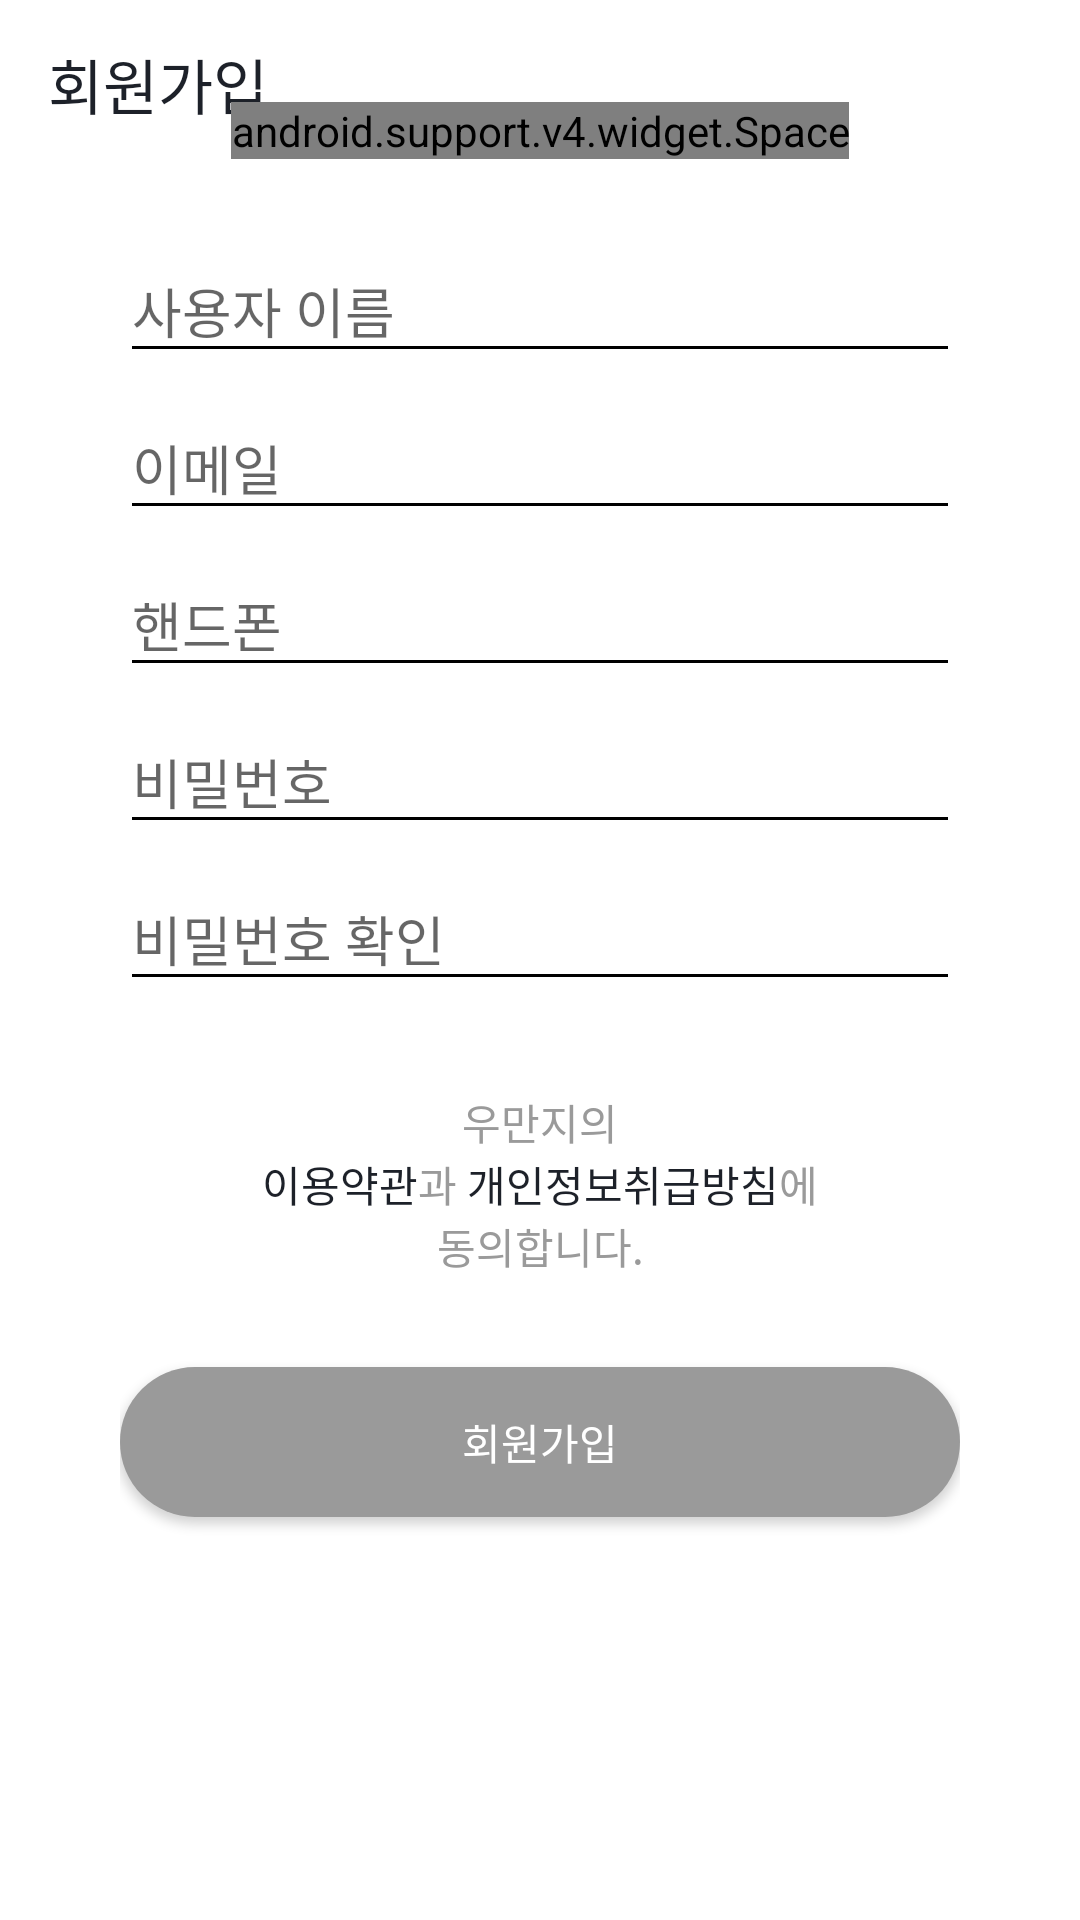

This screen was rendered from an Android layout file. Write that file and the resources it references.
<!-- AndroidManifest.xml: application theme AppTheme.NoActionBar -->
<!-- res/layout/activity_signup.xml -->
<?xml version="1.0" encoding="utf-8"?>
<android.support.constraint.ConstraintLayout
    android:id="@+id/constraint_layout"
    xmlns:android="http://schemas.android.com/apk/res/android"
    xmlns:app="http://schemas.android.com/apk/res-auto"
    xmlns:tools="http://schemas.android.com/tools"
    android:layout_width="match_parent"
    android:layout_height="match_parent"
    android:background="@color/white"
    android:orientation="vertical"
    tools:context=".ui.sign.SignupActivity">

    <android.support.v7.widget.Toolbar
        android:id="@+id/toolbar"
        android:layout_width="match_parent"
        android:layout_height="?attr/actionBarSize"
        android:background="?attr/colorPrimary"
        android:theme="@style/AppTheme"
        app:elevation="0dp"
        app:layout_constraintTop_toTopOf="parent"
        app:popupTheme="@style/AppTheme"
        app:subtitleTextColor="@color/text_black"
        app:title="@string/activity_signup"
        app:titleTextColor="@color/text_black" />

    <include layout="@layout/toolbar_progress" />

    <ScrollView
        android:id="@+id/sv_signup"
        android:layout_width="0dp"
        android:layout_height="0dp"
        android:fillViewport="true"
        android:paddingLeft="40dp"
        android:paddingRight="40dp"
        android:paddingTop="16dp"
        app:layout_constraintBottom_toBottomOf="parent"
        app:layout_constraintLeft_toLeftOf="parent"
        app:layout_constraintRight_toRightOf="parent"
        app:layout_constraintTop_toBottomOf="@+id/toolbar">

        <android.support.constraint.ConstraintLayout
            android:layout_width="match_parent"
            android:layout_height="wrap_content">

            <View
                android:layout_width="0dp"
                android:layout_height="0dp"
                android:focusableInTouchMode="true" />

            <android.support.design.widget.TextInputLayout
                android:id="@+id/user_name_layout"
                android:layout_width="match_parent"
                android:layout_height="wrap_content"
                app:layout_constraintTop_toTopOf="parent">

                <android.support.design.widget.TextInputEditText
                    android:id="@+id/user_name"
                    android:layout_width="match_parent"
                    android:layout_height="wrap_content"
                    android:hint="@string/hint_user_name"
                    android:inputType="text" />
            </android.support.design.widget.TextInputLayout>

            <android.support.design.widget.TextInputLayout
                android:id="@+id/email_layout"
                android:layout_width="match_parent"
                android:layout_height="wrap_content"
                app:layout_constraintTop_toBottomOf="@+id/user_name_layout">

                <android.support.design.widget.TextInputEditText
                    android:id="@+id/email"
                    android:layout_width="match_parent"
                    android:layout_height="wrap_content"
                    android:hint="@string/hint_email"
                    android:inputType="textEmailAddress" />
            </android.support.design.widget.TextInputLayout>

            <android.support.design.widget.TextInputLayout
                android:id="@+id/phone_layout"
                android:layout_width="match_parent"
                android:layout_height="wrap_content"
                app:layout_constraintTop_toBottomOf="@+id/email_layout">

                <android.support.design.widget.TextInputEditText
                    android:id="@+id/phone"
                    android:layout_width="match_parent"
                    android:layout_height="wrap_content"
                    android:hint="@string/hint_phone"
                    android:inputType="phone" />
            </android.support.design.widget.TextInputLayout>

            <android.support.design.widget.TextInputLayout
                android:id="@+id/password_layout"
                android:layout_width="match_parent"
                android:layout_height="wrap_content"
                app:layout_constraintTop_toBottomOf="@+id/phone_layout">

                <android.support.design.widget.TextInputEditText
                    android:id="@+id/password"
                    android:layout_width="match_parent"
                    android:layout_height="wrap_content"
                    android:hint="@string/hint_password"
                    android:inputType="textPassword" />
            </android.support.design.widget.TextInputLayout>

            <android.support.design.widget.TextInputLayout
                android:id="@+id/password_confirm_layout"
                android:layout_width="match_parent"
                android:layout_height="wrap_content"
                app:layout_constraintTop_toBottomOf="@+id/password_layout">

                <android.support.design.widget.TextInputEditText
                    android:id="@+id/password_confirm"
                    android:layout_width="match_parent"
                    android:layout_height="wrap_content"
                    android:hint="@string/hint_password_confirm"
                    android:inputType="textPassword" />
            </android.support.design.widget.TextInputLayout>

            <TextView
                android:id="@+id/umanji1"
                android:layout_width="wrap_content"
                android:layout_height="wrap_content"
                android:layout_marginTop="30dp"
                android:gravity="center"
                android:text="우만지의"
                android:textColor="@color/bg_menu_gray"
                android:textSize="14sp"
                app:layout_constraintLeft_toLeftOf="parent"
                app:layout_constraintRight_toRightOf="parent"
                app:layout_constraintTop_toBottomOf="@+id/password_confirm_layout"
                tools:ignore="HardcodedText" />

            <LinearLayout
                android:id="@+id/umanji2"
                android:layout_width="wrap_content"
                android:layout_height="wrap_content"
                android:orientation="horizontal"
                app:layout_constraintLeft_toLeftOf="parent"
                app:layout_constraintRight_toRightOf="parent"
                app:layout_constraintTop_toBottomOf="@+id/umanji1"
                tools:ignore="HardcodedText">

                <TextView
                    android:id="@+id/tv_terms"
                    android:layout_width="wrap_content"
                    android:layout_height="wrap_content"
                    android:gravity="center"
                    android:text="이용약관"
                    android:textColor="@color/text_black"
                    android:textSize="14sp" />

                <TextView
                    android:layout_width="wrap_content"
                    android:layout_height="wrap_content"
                    android:gravity="center"
                    android:text="과 "
                    android:textColor="@color/bg_menu_gray"
                    android:textSize="14sp" />

                <TextView
                    android:id="@+id/tv_privacy"
                    android:layout_width="wrap_content"
                    android:layout_height="wrap_content"
                    android:gravity="center"
                    android:text="개인정보취급방침"
                    android:textColor="@color/text_black"
                    android:textSize="14sp" />

                <TextView
                    android:layout_width="wrap_content"
                    android:layout_height="wrap_content"
                    android:gravity="center"
                    android:text="에"
                    android:textColor="@color/bg_menu_gray"
                    android:textSize="14sp" />
            </LinearLayout>

            <TextView
                android:id="@+id/umanji3"
                android:layout_width="wrap_content"
                android:layout_height="wrap_content"
                android:gravity="center"
                android:text="동의합니다."
                android:textColor="@color/bg_menu_gray"
                android:textSize="14sp"
                app:layout_constraintLeft_toLeftOf="parent"
                app:layout_constraintRight_toRightOf="parent"
                app:layout_constraintTop_toBottomOf="@+id/umanji2"
                tools:ignore="HardcodedText" />

            <Button
                android:id="@+id/signup"
                android:layout_width="match_parent"
                android:layout_height="50dp"
                android:layout_marginTop="30dp"
                android:background="@drawable/btn_rounded_rect"
                android:text="회원가입"
                android:textColor="@color/white"
                app:layout_constraintTop_toBottomOf="@+id/umanji3"
                tools:ignore="HardcodedText" />
        </android.support.constraint.ConstraintLayout>
    </ScrollView>
</android.support.constraint.ConstraintLayout>
<!-- res/layout/toolbar_progress.xml (included above) -->
<?xml version="1.0" encoding="utf-8"?>
<merge
    xmlns:android="http://schemas.android.com/apk/res/android"
    xmlns:app="http://schemas.android.com/apk/res-auto"
    xmlns:tools="http://schemas.android.com/tools"
    tools:showIn="@layout/activity_signup">

    <android.support.v4.widget.Space
        android:id="@+id/margin1"
        android:layout_width="wrap_content"
        android:layout_height="wrap_content"
        android:layout_marginBottom="3dp"
        app:layout_constraintBottom_toBottomOf="@+id/toolbar"
        app:layout_constraintLeft_toLeftOf="@+id/toolbar"
        app:layout_constraintRight_toRightOf="@+id/toolbar" />

    <android.support.v4.widget.ContentLoadingProgressBar
        android:id="@+id/progress"
        style="?android:progressBarStyleHorizontal"
        android:layout_width="match_parent"
        android:layout_height="wrap_content"
        android:indeterminate="true"
        android:maxHeight="6dp"
        android:minHeight="6dp"
        android:visibility="gone"
        app:layout_constraintTop_toBottomOf="@+id/margin1"
        tools:visibility="visible" />
</merge>
<!-- resources referenced by this layout -->
<resources>
  <color name="bg_menu_gray">#9a9a9a</color>
  <color name="text_black">#1D2129</color>
  <color name="white">#FFFFFF</color>
  <!-- drawable btn_rounded_rect (drawable) -->
  <?xml version="1.0" encoding="utf-8"?>
  <selector  xmlns:android="http://schemas.android.com/apk/res/android">
      <item
          android:state_pressed="true"
          android:drawable="@drawable/common_roundbtn_sel" />
      <item
          android:state_pressed="false"
          android:drawable="@drawable/common_roundbtn_not_sel" />
  </selector>
  <string name="activity_signup">회원가입</string>
  <string name="hint_email">이메일</string>
  <string name="hint_password">비밀번호</string>
  <string name="hint_password_confirm">비밀번호 확인</string>
  <string name="hint_phone">핸드폰</string>
  <string name="hint_user_name">사용자 이름</string>
  <style name="AppTheme" parent="Theme.AppCompat.Light">
          
          <item name="colorPrimary">@color/colorPrimary</item>
          <item name="colorPrimaryDark">@color/colorPrimaryDark</item>
          <item name="colorAccent">@color/colorAccent</item>
          <item name="drawerArrowStyle">@style/DrawerArrowStyle</item>
          <item name="titleTextColor">@color/text_black</item>
          <item name="android:popupMenuStyle">@style/PopupMenu</item>
          <item name="colorControlNormal">@color/black</item>
      </style>
  <style name="AppTheme.NoActionBar">
          <item name="windowActionBar">false</item>
          <item name="windowNoTitle">true</item>
      </style>
  <!-- drawable common_roundbtn_sel (drawable) -->
  <?xml version="1.0" encoding="utf-8"?>
  <shape xmlns:android="http://schemas.android.com/apk/res/android"
      android:shape="rectangle">
      <solid android:color="#787878" />
  
      <corners
          android:radius="200dp"/>
  </shape>
  <!-- drawable common_roundbtn_not_sel (drawable) -->
  <?xml version="1.0" encoding="utf-8"?>
  <shape xmlns:android="http://schemas.android.com/apk/res/android"
      android:shape="rectangle">
      <solid android:color="#9A9A9A" />
  
      <corners
          android:radius="200dp"/>
  </shape>
  <color name="colorPrimary">#ffffff</color>
  <color name="colorPrimaryDark">#000000</color>
  <color name="colorAccent">#9A9A9A</color>
  <style name="DrawerArrowStyle" parent="@style/Widget.AppCompat.DrawerArrowToggle">
          <item name="spinBars">true</item>
          <item name="color">@android:color/black</item>
      </style>
  <style name="PopupMenu" parent="android:Theme.Holo.Light">
          <item name="android:popupBackground">@android:color/black</item>
          <item name="android:textColor">@color/text_black</item>
          <item name="android:textSize">9sp</item>
          <item name="textAppearanceLargePopupMenu">
              @style/TextAppearance.AppCompat.Light.Widget.PopupMenu.Large
          </item>
          <item name="textAppearanceSmallPopupMenu">
              @style/TextAppearance.AppCompat.Light.Widget.PopupMenu.Small
          </item>
      </style>
  <color name="black">#000000</color>
</resources>
